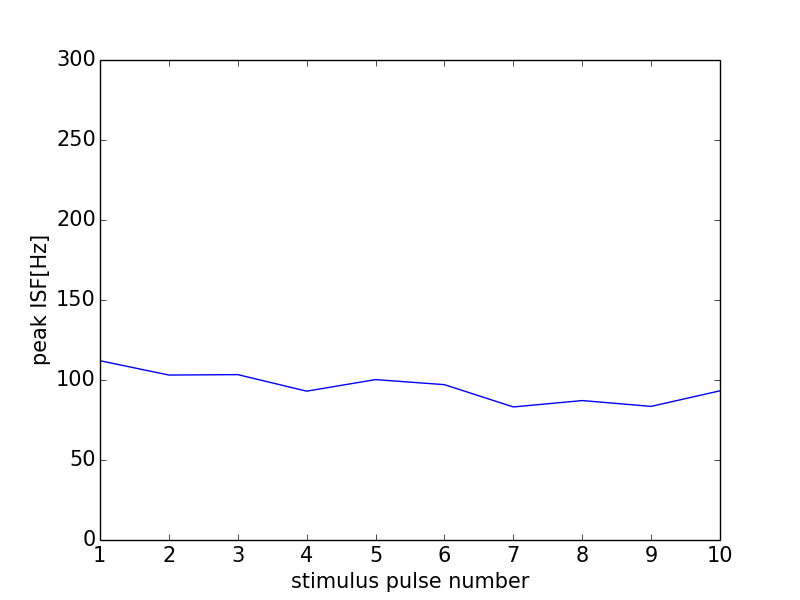

Values plotted in this chart, from the file beside it:
0, 0.0
0, 0
1, 112
2, 103.1
3, 103.4
4, 93.02
5, 100.3
6, 97.09
7, 83.16
8, 87.15
9, 83.51
10, 93.24
11, 0
